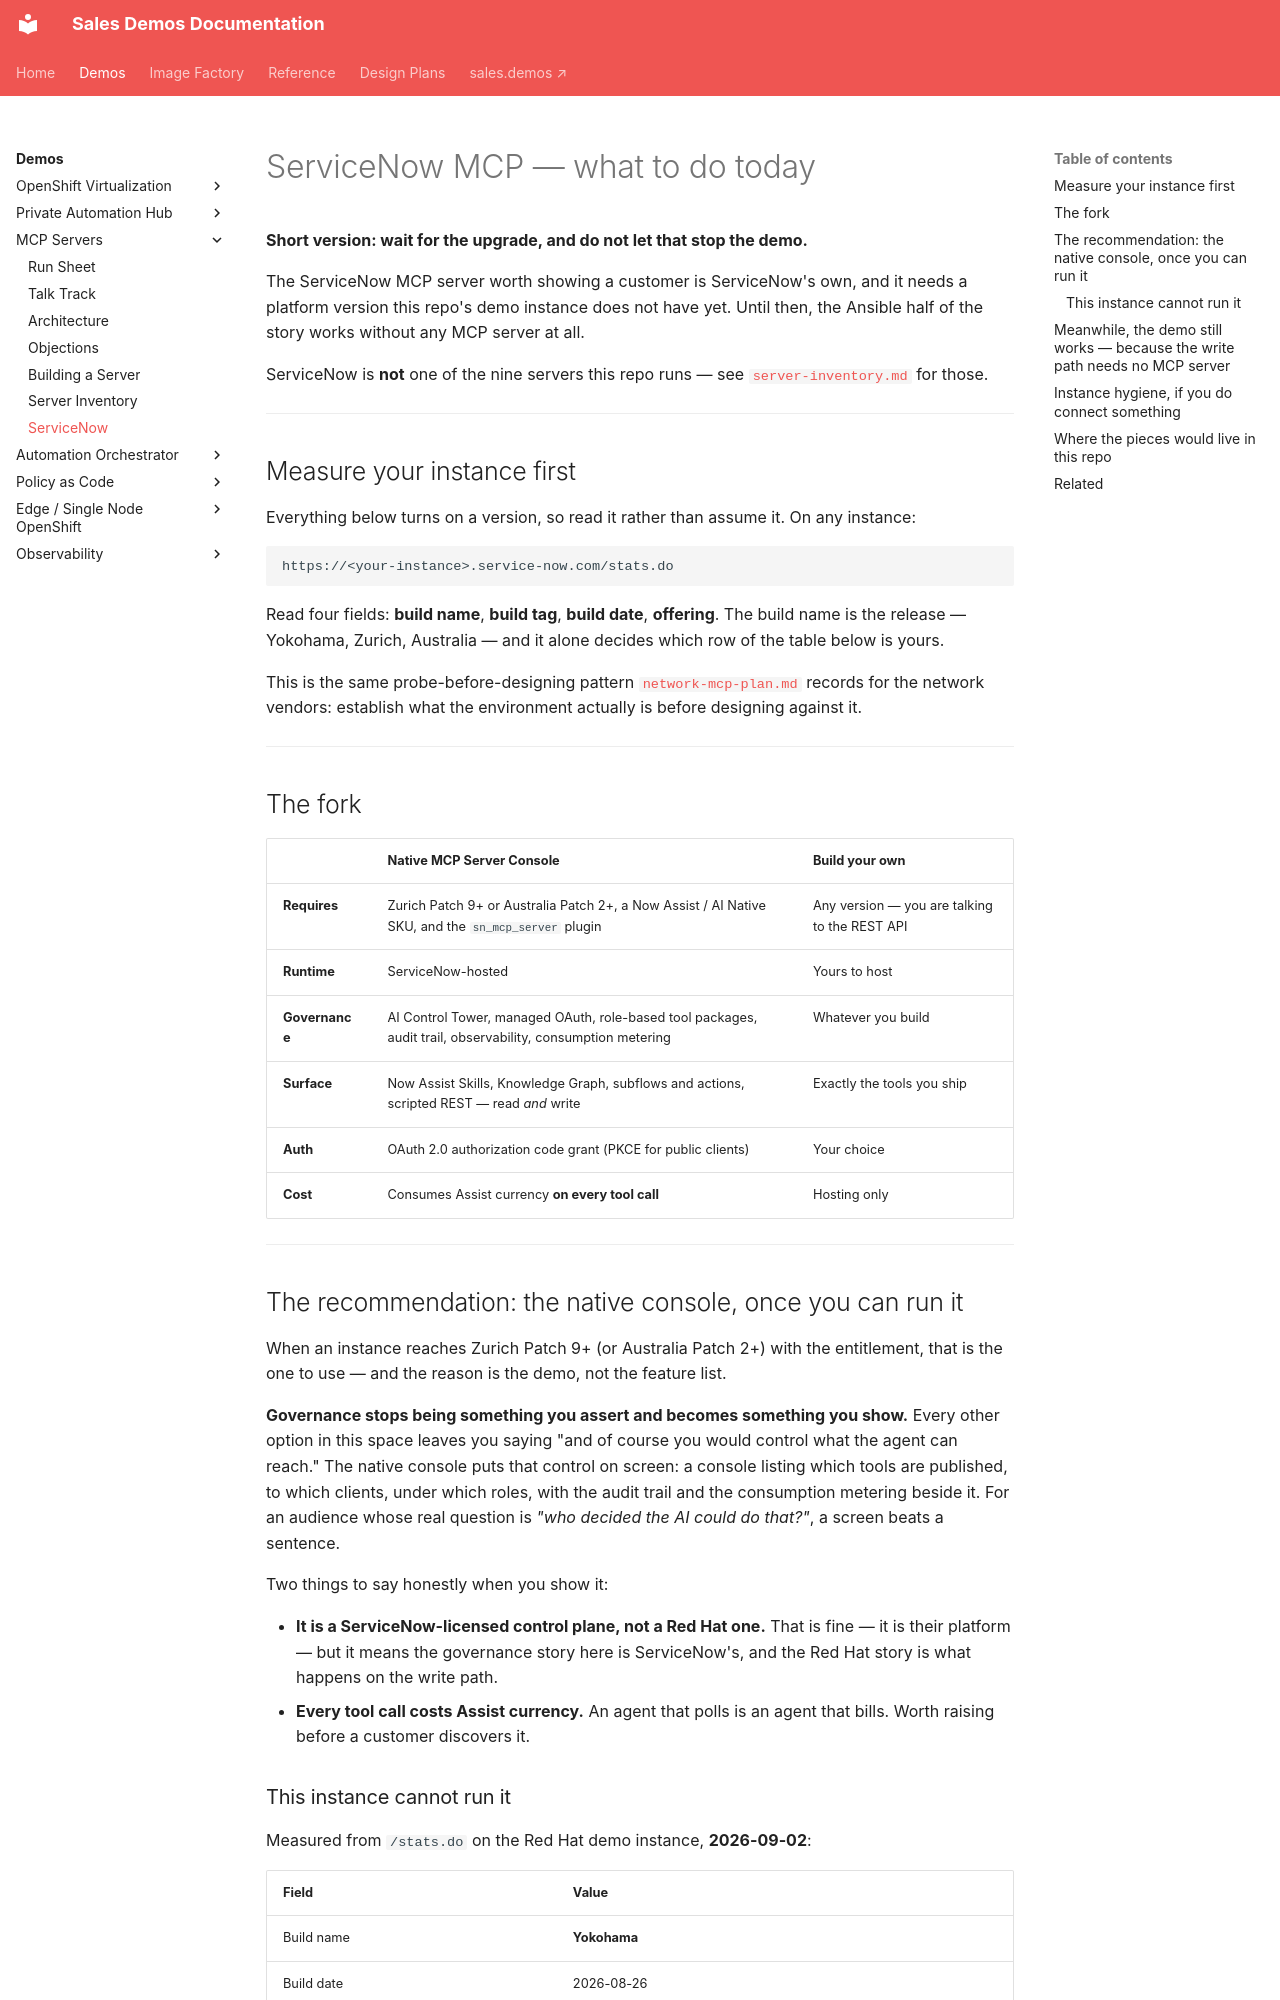

repository: ericcames/sales.demos-docs · page: demos/mcp-servers/servicenow/index.html · generator: mkdocs

# ServiceNow MCP — what to do today

**Short version: wait for the upgrade, and do not let that stop the demo.**

The ServiceNow MCP server worth showing a customer is ServiceNow's own, and it
needs a platform version this repo's demo instance does not have yet. Until
then, the Ansible half of the story works without any MCP server at all.

ServiceNow is **not** one of the nine servers this repo runs — see
[`server-inventory.md`](server-inventory.md) for those.

---

## Measure your instance first

Everything below turns on a version, so read it rather than assume it. On any
instance:

```
https://<your-instance>.service-now.com/stats.do
```

Read four fields: **build name**, **build tag**, **build date**, **offering**.
The build name is the release — Yokohama, Zurich, Australia — and it alone
decides which row of the table below is yours.

This is the same probe-before-designing pattern
[`network-mcp-plan.md`](../../plan/network-mcp-plan.md) records for the network
vendors: establish what the environment actually is before designing against it.

---

## The fork

| | **Native MCP Server Console** | **Build your own** |
|---|---|---|
| **Requires** | Zurich Patch 9+ or Australia Patch 2+, a Now Assist / AI Native SKU, and the `sn_mcp_server` plugin | Any version — you are talking to the REST API |
| **Runtime** | ServiceNow-hosted | Yours to host |
| **Governance** | AI Control Tower, managed OAuth, role-based tool packages, audit trail, observability, consumption metering | Whatever you build |
| **Surface** | Now Assist Skills, Knowledge Graph, subflows and actions, scripted REST — read *and* write | Exactly the tools you ship |
| **Auth** | OAuth 2.0 authorization code grant (PKCE for public clients) | Your choice |
| **Cost** | Consumes Assist currency **on every tool call** | Hosting only |

---

## The recommendation: the native console, once you can run it

When an instance reaches Zurich Patch 9+ (or Australia Patch 2+) with the
entitlement, that is the one to use — and the reason is the demo, not the
feature list.

**Governance stops being something you assert and becomes something you show.**
Every other option in this space leaves you saying "and of course you would
control what the agent can reach." The native console puts that control on
screen: a console listing which tools are published, to which clients, under
which roles, with the audit trail and the consumption metering beside it. For
an audience whose real question is *"who decided the AI could do that?"*, a
screen beats a sentence.

Two things to say honestly when you show it:

- **It is a ServiceNow-licensed control plane, not a Red Hat one.** That is fine
  — it is their platform — but it means the governance story here is
  ServiceNow's, and the Red Hat story is what happens on the write path.
- **Every tool call costs Assist currency.** An agent that polls is an agent
  that bills. Worth raising before a customer discovers it.
